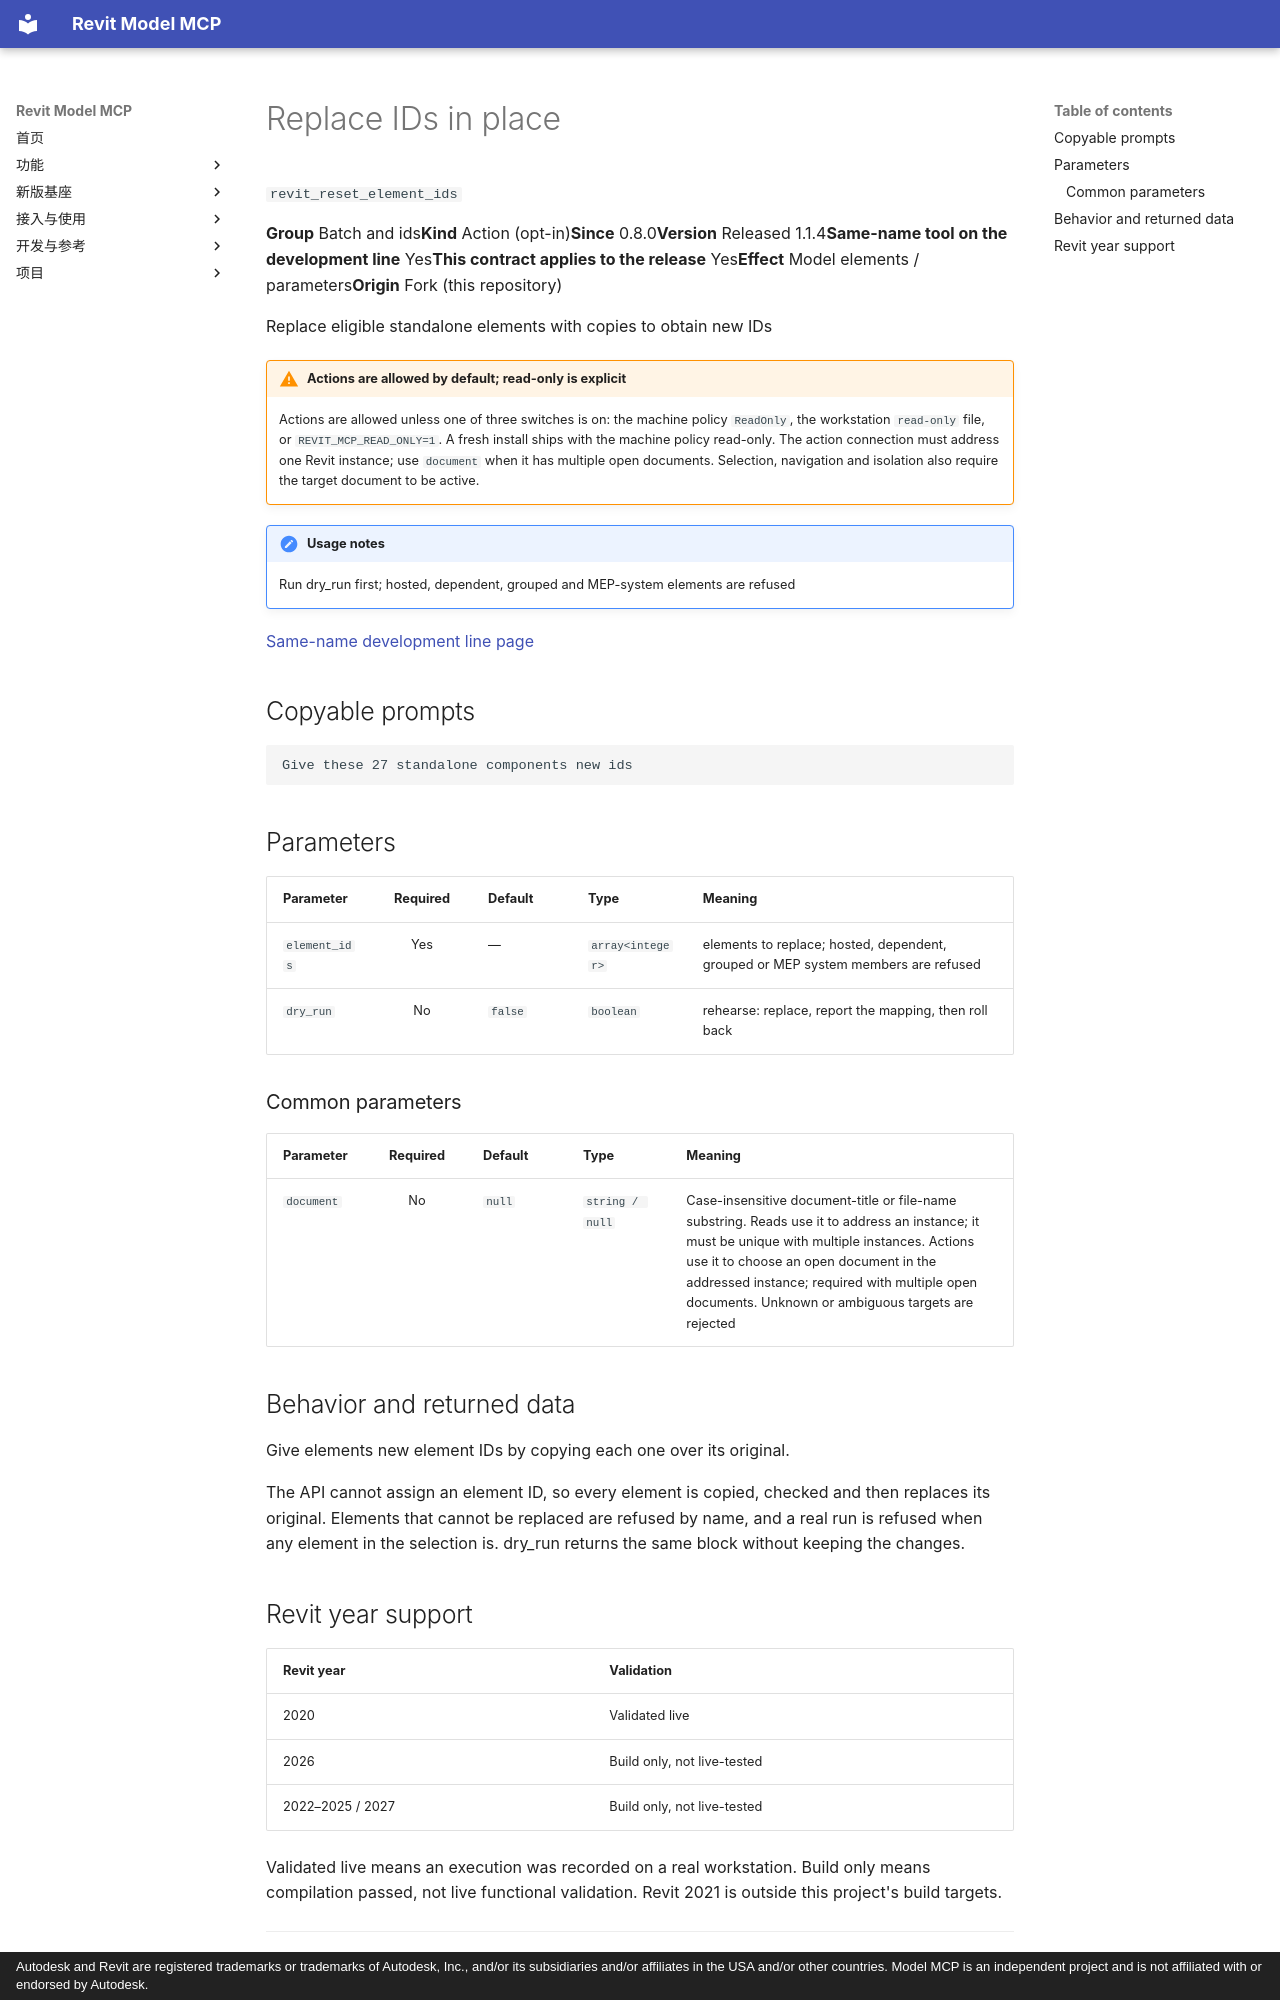

repository: vibe-bimer/smart-revit · page: features/revit_reset_element_ids.en/index.html · generator: mkdocs · copyright: Autodesk and Revit are registered trademarks or trademarks of Autodesk, Inc., and/or its subsidiaries and/or affiliates in the USA and/or other countries. Model MCP is an independent project and is not affiliated with or endorsed by Autodesk.

---
description: "Replace eligible standalone elements with copies to obtain new IDs"
---

# Replace IDs in place

`revit_reset_element_ids`

<p class="facts"><span><b>Group</b> Batch and ids</span><span><b>Kind</b> Action (opt-in)</span><span><b>Since</b> 0.8.0</span><span><b>Version</b> Released 1.1.4</span><span><b>Same-name tool on the development line</b> Yes</span><span><b>This contract applies to the release</b> Yes</span><span><b>Effect</b> Model elements / parameters</span><span><b>Origin</b> Fork (this repository)</span></p>

Replace eligible standalone elements with copies to obtain new IDs

!!! warning "Actions are allowed by default; read-only is explicit"
    Actions are allowed unless one of three switches is on: the machine policy `ReadOnly`, the workstation `read-only` file, or `REVIT_MCP_READ_ONLY=1`. A fresh install ships with the machine policy read-only. The action connection must address one Revit instance; use `document` when it has multiple open documents. Selection, navigation and isolation also require the target document to be active.

!!! note "Usage notes"
    Run dry_run first; hosted, dependent, grouped and MEP-system elements are refused

[Same-name development line page](../platform/revit_reset_element_ids.md)

## Copyable prompts {#prompts}

```text
Give these 27 standalone components new ids
```

## Parameters {#parameters}

<div class="rmc-tablewrap" markdown="1">

| Parameter {scope=col} | Required {scope=col} | Default {scope=col} | Type {scope=col} | Meaning {scope=col} |
| --- | :--: | --- | --- | --- |
| `element_ids` | Yes | — | `array<integer>` | elements to replace; hosted, dependent, grouped or MEP system members are refused |
| `dry_run` | No | `false` | `boolean` | rehearse: replace, report the mapping, then roll back |

</div>

### Common parameters {#common-parameters}

<div class="rmc-tablewrap" markdown="1">

| Parameter {scope=col} | Required {scope=col} | Default {scope=col} | Type {scope=col} | Meaning {scope=col} |
| --- | :--: | --- | --- | --- |
| `document` | No | `null` | `string / null` | Case-insensitive document-title or file-name substring. Reads use it to address an instance; it must be unique with multiple instances. Actions use it to choose an open document in the addressed instance; required with multiple open documents. Unknown or ambiguous targets are rejected |

</div>

## Behavior and returned data {#contract}

Give elements new element IDs by copying each one over its original.

The API cannot assign an element ID, so every element is copied, checked and then replaces
its original. Elements that cannot be replaced are refused by name, and a real run is
refused when any element in the selection is. dry_run returns the same block without keeping
the changes.
